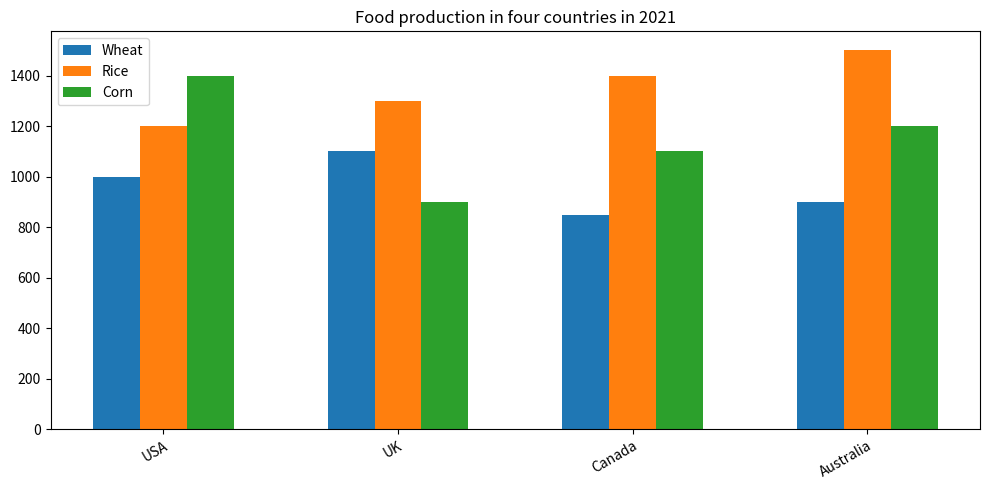

The matplotlib source for this figure: (Note: this script raises an exception after producing the figure.)

import matplotlib.pyplot as plt
import numpy as np

plt.figure(figsize=(10,5))
ax = plt.subplot(111)

Country = ['USA','UK','Canada','Australia']
Wheat = [1000,1100,850,900]
Rice = [1200,1300,1400,1500]
Corn = [1400,900,1100,1200]

x = np.arange(len(Country))

ax.bar(x-0.2, Wheat, width=0.2, label='Wheat')
ax.bar(x, Rice, width=0.2, label='Rice')
ax.bar(x+0.2, Corn,width=0.2, label='Corn')
ax.set_xticks(x)
ax.set_xticklabels(Country, rotation=30,ha='right', wrap=True)
ax.legend(loc='upper left')
ax.set_title('Food production in four countries in 2021')

plt.tight_layout()
plt.savefig('bar chart/png/183.png')
plt.clf()